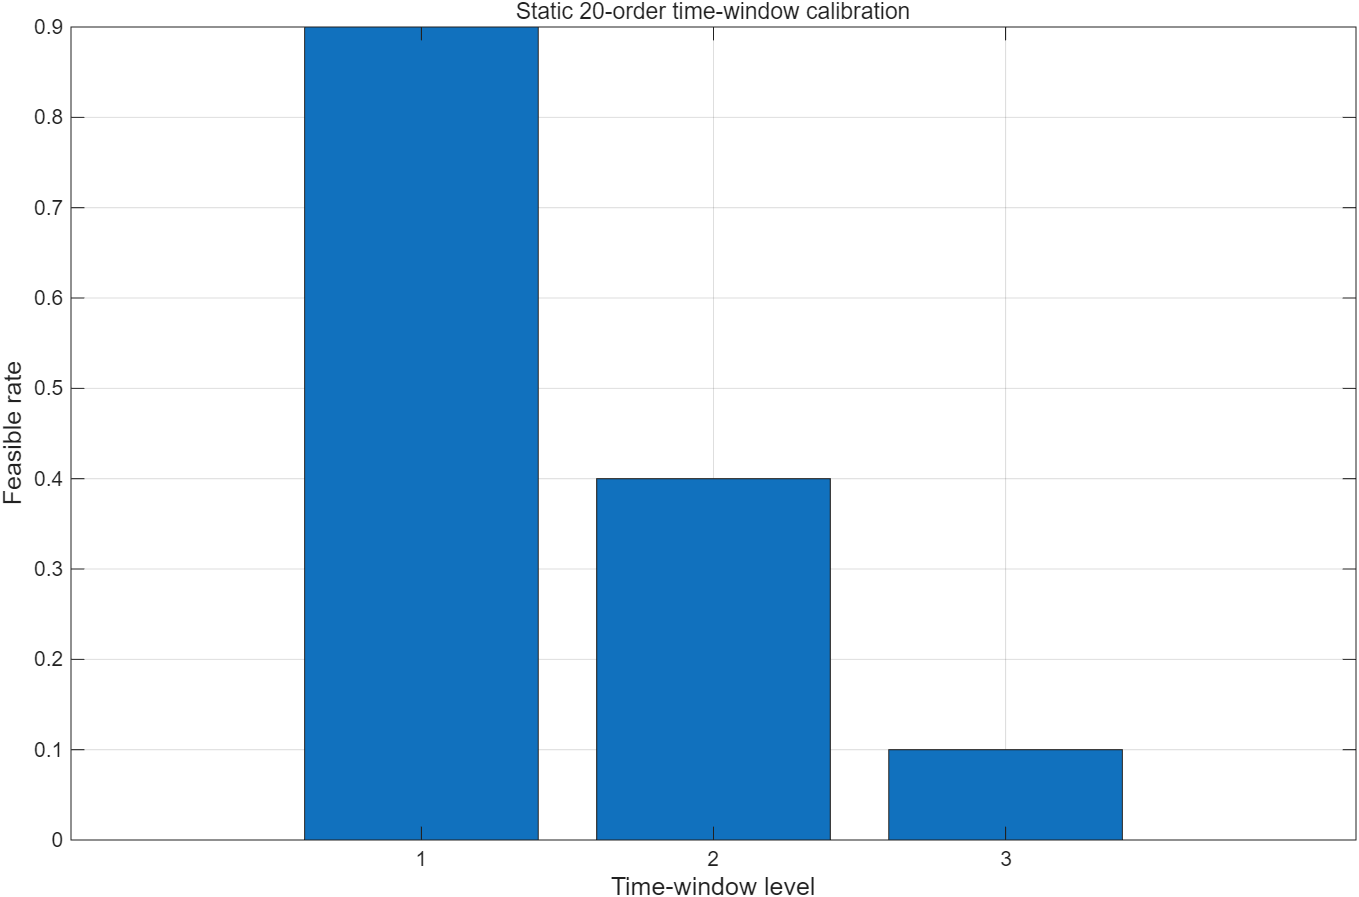

The file beside this chart, header and first rows:
1, 1, 498.547417409175, 498.547417409175, 0, 1
2, 1, 2176, 697.9, 29.56, 0
3, 1, 482.7, 482.7, 0, 1
1, 2, 681.7, 681.4, 0, 1
2, 2, 7775, 662.6, 142.2, 0
3, 2, 3198, 611.4, 51.74, 0
1, 3, 515.7, 515.7, 0, 1
2, 3, 521.4, 521.4, 0, 1
3, 3, 8777, 641.2, 162.7, 0
1, 4, 593.7, 593.7, 0, 1
2, 4, 520, 520, 0, 1
3, 4, 9692, 648, 180.9, 0
1, 5, 4937, 737.2, 84, 0
2, 5, 7238, 614.7, 132.5, 0
3, 5, 21522, 598.8, 418.5, 0
1, 6, 471.9, 471.9, 0, 1
2, 6, 8765, 670.5, 161.9, 0
3, 6, 17401, 734.6, 333.3, 0
1, 7, 620.5, 620.5, 0, 1
2, 7, 5538, 707.7, 96.6, 0
3, 7, 20864, 693.7, 403.4, 0
1, 8, 424, 424, 0, 1
2, 8, 1891, 584.8, 26.13, 0
3, 8, 5817, 676.4, 102.8, 0
1, 9, 504.5, 504.5, 0, 1
2, 9, 467.7, 467.7, 0, 1
3, 9, 2170, 467.9, 34.04, 0
1, 10, 555.1, 555.1, 0, 1
2, 10, 473.3, 473.1, 0, 1
3, 10, 5115, 646.8, 89.37, 0
